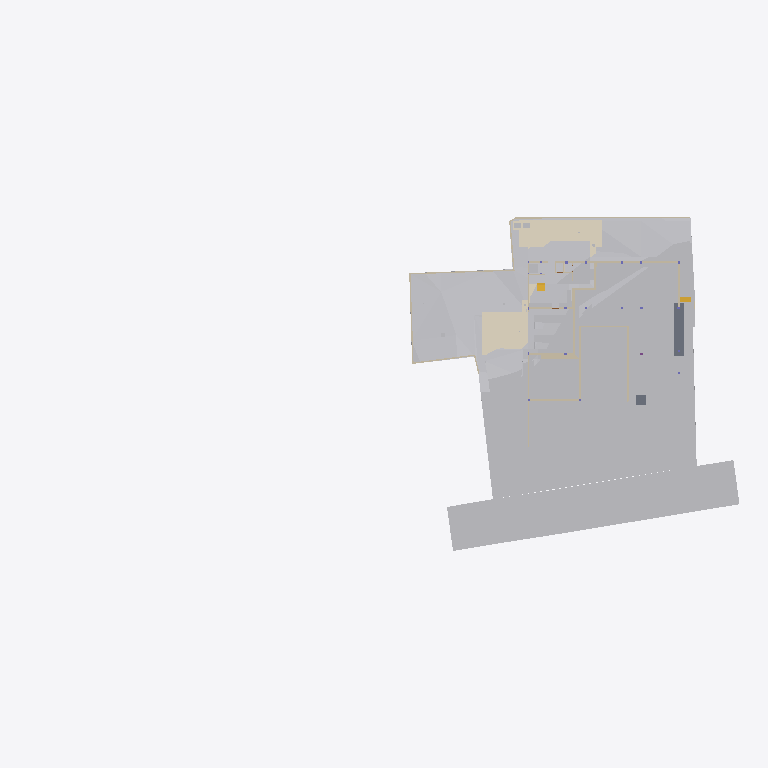
Plan cut of the same IFC building model at storey 'Footing' (level -3.50 m, cut at -2.10 m), seen from above with north up, elements coloured by IFC class (only those large enough to see are counted): 32 other elements (light grey), 25 walls (beige), 5 coverings (cream), 2 slabs (grey), 2 stair flights (yellow). Cut surfaces are drawn darker.
Extent 96.7 m × 45.5 m × 138.5 m (x, y, z). Storeys (12): Footing at -3.50 m; Site at -2.70 m; GF at -2.65 m; Electrical at 0.00 m; Plumbing at 0.00 m; FF Lvl at 0.00 m; Areacalc at 0.00 m; FF at 0.45 m; FF Lintel at 3.15 m; schedule at 3.50 m; SF at 3.65 m; Terrace at 5.00 m. Elements (1087): 143 IfcBeam, 104 IfcSlab, 99 IfcWall, 95 IfcCovering, 75 IfcSwitchingDevice, 72 IfcPipeSegment, 47 IfcLightFixture, 45 IfcColumn, 41 IfcDoor, 39 IfcFurniture, 36 IfcWindow, 31 IfcElectricDistributionBoard.

HEADER;
FILE_DESCRIPTION(('ViewDefinition [CoordinationView]'),'2;1');
FILE_NAME('Manilal.ifc','2025-08-26T11:46:11+05:30',(''),(''),'IfcOpenShell 0.8.3-post1','Bonsai 0.8.3-post1','');
FILE_SCHEMA(('IFC4X3'));
ENDSEC;
DATA;
#24581=IFCPROJECT('2TuuvCHJz54PsFPcraEbH$',$,'My Project',$,$,$,$,(#53,#354),#24580);
#35019=IFCSITE('0lpfVeOW52QfroqLYyHNY2',$,'My Site',$,$,#28,$,$,$,$,$,$,$,$);
#35435=IFCBUILDING('0MzaWOaS178x5FMqOflU3C',$,'My Building',$,$,#33,$,$,$,$,$,$);
#30840=IFCBUILDINGSTOREY('09kFoqoxrCvB1_fcEsMZsQ',$,'FF',$,$,#38,$,$,$,$);
#33791=IFCBUILDINGSTOREY('0zoFHJ9PnFW80M$mIVDQW3',$,'GF',$,$,#258,$,$,$,$);
#35436=IFCBUILDINGSTOREY('0MckaoTknA3edZMUNhTyAK',$,'SF',$,$,#6262,$,$,$,$);
#35437=IFCBUILDINGSTOREY('0DtUgpQ1b6nBmkLmvc_ehu',$,'FF Lintel',$,$,#3248,$,$,$,$);
#35438=IFCBUILDINGSTOREY('2nxT8wHGnDX9t8LjuK$yoz',$,'Footing',$,$,#16334,$,$,$,$);
#35439=IFCBUILDINGSTOREY('2JRfeNnUP7R92jcKtKmwj5',$,'Electrical',$,$,#5283,$,$,$,$);
#35440=IFCBUILDINGSTOREY('0fi$VcvNr0Zu6wnPuK6jDB',$,'Plumbing',$,$,#12883,$,$,$,$);
#35441=IFCBUILDINGSTOREY('0qJiDzySr4lhgisX7t8beM',$,'Site',$,$,#6749,$,$,$,$);
#35442=IFCBUILDINGSTOREY('33UZQ2TSvAg8IY4x5QCp2i',$,'schedule',$,$,#2336,$,$,$,$);
#35448=IFCBUILDINGSTOREY('3LpnsPikv4mRTBpfC3WQtx',$,'FF Lvl',$,$,#35447,$,$,$,$);
#35454=IFCBUILDINGSTOREY('2oUibsQsXAPxeAaTU5dGGW',$,'Terrace',$,$,#35453,$,$,$,$);
#35455=IFCBUILDINGSTOREY('3JrIAq4xL0avIQ8pEnV5X6',$,'Areacalc',$,$,#28105,$,$,$,$);
#6599=IFCGEOGRAPHICELEMENT('1mqx3WFMb0_xZzgY5_pKpf',$,'Site',$,$,#6441,#6598,$,.TERRAIN.);
#29425=IFCGEOGRAPHICELEMENT('20M0x6_hv1D8u5ftoKpVy3',$,'Road',$,$,#29400,#29424,$,.TERRAIN.);
#20373=IFCEARTHWORKSCUT('2Q_BpVgoH5UP4ov3lAq_Nd',$,'Cut',$,$,#20358,#20372,$,.BASE_EXCAVATION.);
#20534=IFCEARTHWORKSCUT('1orBtrQ6r9QBXstUuMTyak',$,'Cut',$,$,#20521,#20533,$,.BASE_EXCAVATION.);
#13787=IFCCOVERING('07ka7WgDv0nO2Dwi6RpJJI',$,'Covering',$,$,#13779,#13786,$,$);
#14006=IFCEARTHWORKSCUT('3NfQzW2p90kemh8IGcUxhf',$,'roader',$,$,#13849,#14005,$,.PAVEMENTMILLING.);
#20459=IFCEARTHWORKSCUT('0lv4XU7zX8PPDYPdO7aOdg',$,'Cut',$,$,#20447,#20458,$,.BASE_EXCAVATION.);
#13800=IFCCOVERING('03Ox3hl4j9nvRXKoGSaXGU',$,'Covering',$,$,#13792,#13799,$,$);
#26244=IFCEARTHWORKSFILL('1xT4$PaqnDAhGXmfddmx$8',$,'Cube',$,$,#26223,#26243,$,.SLOPEFILL.);
#33545=IFCGEOGRAPHICELEMENT('3hzKcHmG15MBT$Lf89GHXN',$,'PureSite',$,$,#33382,#33544,$,.TERRAIN.);
#26430=IFCSLAB('08uYRAfNnEivfSBdFNh794',$,'Slab',$,$,#26415,#26429,$,$);
#20353=IFCEARTHWORKSCUT('3P_ZVV06j60u6$ptV0zgAt',$,'Cut',$,$,#20341,#20352,$,.BASE_EXCAVATION.);
#20718=IFCEARTHWORKSCUT('1t$VJ4$o90evgf8hngEw3O',$,'Cut',$,$,#20706,#20717,$,.BASE_EXCAVATION.);
#20318=IFCEARTHWORKSCUT('01J8VwQ8f08gmXDrlhIlzq',$,'Cut',$,$,#20304,#20317,$,.BASE_EXCAVATION.);
#20336=IFCEARTHWORKSCUT('1Tsuz9sRb3YODMAWko00m1',$,'Cut',$,$,#20323,#20335,$,.BASE_EXCAVATION.);
#20584=IFCEARTHWORKSCUT('3XBGdyU2D9MeN3q92cqay6',$,'Cut',$,$,#20572,#20583,$,.BASE_EXCAVATION.);
#32789=IFCVEHICLE('0rzGDxo0H1CRYsT$ARQpVS',$,'Vehicle',$,$,#32766,#32788,$,$);
#20551=IFCEARTHWORKSCUT('3BmSG7kdb5efpA6FN0Vb4n',$,'Cut',$,$,#20539,#20550,$,.BASE_EXCAVATION.);
#20634=IFCEARTHWORKSCUT('2CFy$zORXCoR3tq$xUvFLs',$,'Cut',$,$,#20623,#20633,$,.BASE_EXCAVATION.);
#7021=IFCWALL('3MfSYaOiTA4AjSKpPvRhyi',$,'Wall',$,$,#6992,#7020,$,$);
#20618=IFCEARTHWORKSCUT('2SV_HoGq1FmuU_EIyMcl$p',$,'Cut',$,$,#20605,#20617,$,.BASE_EXCAVATION.);
#7968=IFCFURNITURE('2eCSdMrzH5F8FKRq_Kat7X',$,'Furniture',$,$,#7927,#7967,$,$);
#19133=IFCWALL('114T1vweXAlwNxI9jVYoBS',$,'Wall',$,$,#19118,#19132,$,$);
#32680=IFCVEHICLE('09kCGSf$LDBwv0agp2PRhM',$,'Vehicle',$,$,#32142,#32679,$,$);
#54007=IFCWALL('1GppCG6LrDywOQqWlDzPYg',$,'Wall',$,$,#53992,#54006,$,$);
#19093=IFCWALL('2BJjNEvBfCoeB82Dh_tGKG',$,'Wall',$,$,#19078,#19092,$,$);
#20408=IFCEARTHWORKSCUT('1wvXlFLYnD0gvZnZIqDdYu',$,'Cut',$,$,#20395,#20407,$,.BASE_EXCAVATION.);
#7158=IFCWALL('2UlyJbGOL47vem9W3W5T7b',$,'Wall',$,$,#7129,#7157,$,$);
#20477=IFCEARTHWORKSCUT('3B9tpb5ar9$vFPGwTx5NZK',$,'Cut',$,$,#20464,#20476,$,.BASE_EXCAVATION.);
#7104=IFCWALL('1v3BeDslv3W8LfR3WiqTEd',$,'Wall',$,$,#7075,#7103,$,$);
#20442=IFCEARTHWORKSCUT('3KiEpGBc11ZuQOzkAXEcMN',$,'Cut',$,$,#20431,#20441,$,.BASE_EXCAVATION.);
#20982=IFCSLAB('17zfL0Rd1BbwdF3wPClQtU',$,'Slab',$,$,#97666,#20981,$,$);
#19013=IFCWALL('18Inp_KXrA6OH4xH0wBY6E',$,'Wall',$,$,#18998,#19012,$,$);
#24843=IFCWALL('1S$hEQf45Fc8bCexxSjiqx',$,'Wall',$,$,#24828,#24842,$,$);
#7353=IFCFURNITURE('22FL70C_91$9Siy4CzgYVV',$,'Furniture',$,$,#7341,#7352,$,$);
#24763=IFCWALL('1blMx1j7D9ovLtEALIdSvE',$,'Wall',$,$,#24748,#24762,$,$);
#20499=IFCEARTHWORKSCUT('08D7EzEO5EDf77PNZj4fIk',$,'Cut',$,$,#20482,#20498,$,.BASE_EXCAVATION.);
#24863=IFCWALL('13fKND$mT52eNv5H8E3Oyf',$,'Wall',$,$,#24848,#24862,$,$);
#7055=IFCWALL('2Y2Bm57Cb8Exxz7st0aRUc',$,'Wall',$,$,#7026,#7054,$,$);
#4798=IFCTRANSPORTELEMENT('1lIwF9RXDBlxGhBHYvHlMS',$,'TransportElement',$,$,#4775,#4797,$,$);
#20299=IFCEARTHWORKSCUT('2IfjuX05L3Q9F73mkLJFNM',$,'Cut',$,$,#20288,#20298,$,.BASE_EXCAVATION.);
#23834=IFCWALL('2y7B0WsOvCxODdGZKi1Z$T',$,'Wall',$,$,#23819,#23833,$,$);
#17523=IFCWALL('0J9S4Srlb1MOsgNvH90_Ni',$,'Wall',$,$,#17508,#17522,$,$);
#326=IFCCOVERING('27txxw6h131AM6UMtb2w5p',$,'Covering',$,$,#314,#325,$,$);
#6886=IFCWALL('10RvTK_K97Xg3Zon6pJwxP',$,'Wall',$,$,#6857,#6885,$,$);
#19448=IFCSTAIRFLIGHT('0zdXW$cUL1CfQYZEU8WTCw',$,'StairFlight.001',$,$,#19398,#19447,$,5,4,0.181400012969971,0.100000001490116,.STRAIGHT.);
#20390=IFCEARTHWORKSCUT('1$p4eSUvT2WBuIfwXj1KUy',$,'Cut',$,$,#20378,#20389,$,.BASE_EXCAVATION.);
#7377=IFCFURNITURE('0fdrhMOd5CYABI21svJpWT',$,'Furniture',$,$,#7358,#7376,$,$);
#23801=IFCWALL('2b3PW_qXrFKeU5$CuA$$$b',$,'Wall',$,$,#23786,#23800,$,$);
#33220=IFCSTAIRFLIGHT('3akbHycZ93yR_8u_wyKIcq',$,'StairFlight',$,$,#33162,#33219,$,10,9,0.175,0.300000011920929,.STRAIGHT.);
#309=IFCCOVERING('3erdxtYOTF6hsIy9z_3VeT',$,'Covering',$,$,#297,#308,$,$);
#17543=IFCWALL('1skRZA3gDArPLyHJ1xBWOA',$,'Wall',$,$,#17528,#17542,$,$);
#24202=IFCWALL('1G4jfeXKvE59YRcJgx4ymf',$,'Wall',$,$,#24187,#24201,$,$);
#292=IFCCOVERING('3ktNj_AnrB9x5YA9Ky_d3v',$,'Covering',$,$,#280,#291,$,$);
#19153=IFCWALL('0HbzCx_IT6qhHcuZYa$tLV',$,'Wall',$,$,#19138,#19152,$,$);
#24823=IFCWALL('1L3aCByCT2RR$DiJTF12wq',$,'Wall',$,$,#24808,#24822,$,$);
#17638=IFCWALL('2U66_ERPrD$A$2PTOc1bPA',$,'Wall',$,$,#17623,#17637,$,$);
#7459=IFCFURNITURE('0rkBbNDlLBse4ihW$AUWVP',$,'Furniture',$,$,#7440,#7458,$,$);
#24426=IFCWALL('3i48sjq8T0IPkngbd_9vma',$,'Wall',$,$,#24411,#24425,$,$);
#14121=IFCUNITARYEQUIPMENT('1P6lCedvD5Xger8vGxUADY',$,'UnitaryEquipment',$,$,#14098,#14120,$,$);
#14135=IFCUNITARYEQUIPMENT('0HCdZ8P3P4TOU$eGOCNYuA',$,'UnitaryEquipment',$,$,#14126,#14134,$,$);
#24743=IFCWALL('38WQRDURv5TO82m6jFrGGv',$,'Wall',$,$,#24728,#24742,$,$);
#17658=IFCWALL('1k5GM9ixDEf8pkk$KedmOu',$,'Wall',$,$,#17643,#17657,$,$);
#24651=IFCWALL('15wsNTS6L51xF_S_YY2vpP',$,'Wall',$,$,#24636,#24650,$,$);
#31043=IFCEARTHWORKSFILL('3O_GobqT1E4v3eEFWom1zq',$,'Cube',$,$,#31017,#31042,$,.SLOPEFILL.);
#17603=IFCWALL('0NXfgi9BT5$x6dqiz38cKQ',$,'Wall',$,$,#17588,#17602,$,$);
ENDSEC;
